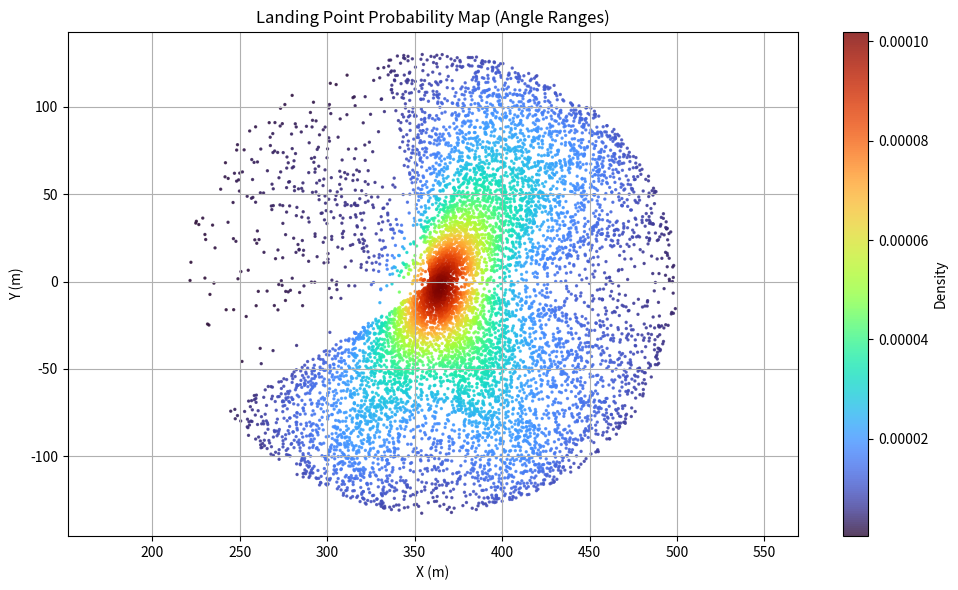

Here is the Python script that generated this plot:
import numpy as np
import matplotlib.pyplot as plt
from scipy.stats import gaussian_kde
from tqdm import tqdm

output_image_name = "Landing_point_rate.png"

direction_counts = {
    "NNE": 20, "NE": 20, "SSE": 20, "SSW": 19, "SE": 15, "SW": 13,
    "ENE": 12, "N": 11, "S": 10, "ESE": 10, "E": 5, "NW": 3,
    "WNW": 2, "W": 1, "NNW": 1, "WSW":0
}

# 每個方向對應的角度範圍（degree），左閉右開
direction_angle_ranges = {
    "N": (348.75, 11.25),
    "NNE": (11.25, 33.75),
    "NE": (33.75, 56.25),
    "ENE": (56.25, 78.75),
    "E": (78.75, 101.25),
    "ESE": (101.25, 123.75),
    "SE": (123.75, 146.25),
    "SSE": (146.25, 168.75),
    "S": (168.75, 191.25),
    "SSW": (191.25, 213.75),
    "SW": (213.75, 236.25),
    "WSW": (236.25, 258.75),
    "W": (258.75, 281.25),
    "WNW": (281.25, 303.75),
    "NW": (303.75, 326.25),
    "NNW": (326.25, 348.75),
}

N = 10000

total = sum(direction_counts.values())
direction_probs = {k: v / total for k, v in direction_counts.items()}
base_prob = 0.001
new_probs_unnormalized = {k: p + base_prob for k, p in direction_probs.items()}
total_new = sum(new_probs_unnormalized.values())
new_direction_probs = {k: v / total_new for k, v in new_probs_unnormalized.items()}

speeds = np.random.uniform(0, 4, N)
directions = np.random.choice(list(new_direction_probs.keys()), size=N, p=list(new_direction_probs.values()))

xs, ys = [], []

for i in tqdm(range(N)):
    s = speeds[i]
    d = directions[i]
    low, high = direction_angle_ranges[d]

    # 角度處理：如果low > high，代表跨越0度，比如N方向
    if low > high:
        # 取一個角度，隨機從[low,360)和[0,high)兩段
        angle_deg = np.random.choice([
            np.random.uniform(low, 360),
            np.random.uniform(0, high)
        ])
    else:
        angle_deg = np.random.uniform(low, high)

    theta = np.radians(angle_deg)

    dx = (35 * s * np.sin(theta) + 360) 
    dy = (32.9 * s * np.cos(theta) - 1)

    xs.append(dx)
    ys.append(dy)

xy = np.vstack([xs, ys])
z = gaussian_kde(xy, bw_method=0.3)(xy)

plt.figure(figsize=(10, 6))
plt.scatter(xs, ys, c=z, s=2, cmap='turbo', alpha=0.8)
plt.title("Landing Point Probability Map (Angle Ranges)")
plt.xlabel("X (m)")
plt.ylabel("Y (m)")
plt.axis('equal')
plt.colorbar(label='Density')
plt.grid(True)
plt.tight_layout()
plt.savefig(output_image_name, dpi=500)
plt.show()
